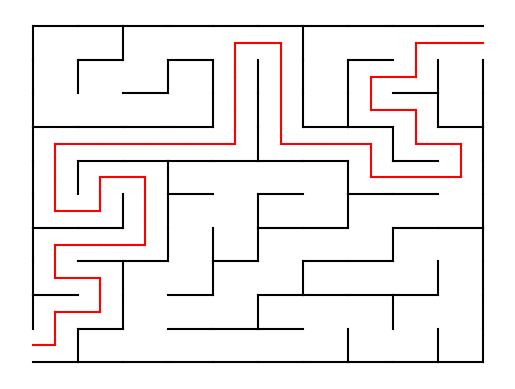

The matplotlib source for this figure:
import numpy as np
import matplotlib.pyplot as plt
import matplotlib.animation as animation
import random as random

wymiar = 10
rozmiar = wymiar*2
lab = [[0]*(rozmiar+3) for i in range(rozmiar+3)]

##########################################


class tygrys(object):
    def __init__(self):
        self.x = random.uniform(0, rozmiar)
        self.y = random.uniform(0, rozmiar)
        self.alfa = random.uniform(0, np.pi)
        self.age = 0.1
        self.next_point_y = self.y + self.age * np.sin(self.alfa)
        self.next_point_x = self.x + self.age * np.cos(self.alfa)

    def tygrys_move(self):
        if self.x + self.age * np.cos(self.alfa) <= rozmiar and self.x + self.age * np.cos(self.alfa) >= 0:
            self.x += self.age * np.cos(self.alfa)
        else:
            self.x -= self.age * np.cos(self.alfa)
            self.age = -self.age
            self.alfa = -self.alfa

        if self.y + self.age * np.sin(self.alfa) <= rozmiar and self.y + self.age * np.sin(self.alfa) >= 0:
            self.y += self.age * np.sin(self.alfa)
        else:
            self.y += self.age * np.sin(-self.alfa)
            self.alfa = -self.alfa


tygrysy=[]
x1=[]
y1=[]
n_x=[]
n_y=[]


for i in range(wymiar):
    tygrysy.append(tygrys())

for k in tygrysy:
    x1.append(k.x)
    y1.append(k.y)
    n_x.append(k.next_point_x)
    n_y.append(k.next_point_x)


fig, ax = plt.subplots()
line,=ax.plot(x1 , y1,'bo')


######################################



droga = []
droga.append(0)

rozwiazanie = []
rozwiazanie.append(0)


def przejscie(x, y):
        lab[x][y] = 2

        n = 0

        kierunki = []
        if lab[x + 2][y] == 1:
            kierunki.append(1)
        if lab[x - 2][y] == 1:
            kierunki.append(2)
        if lab[x][y + 2] == 1:
            kierunki.append(3)
        if lab[x][y - 2] == 1:
            kierunki.append(4)

        for i in range(1, rozmiar + 1, 2):
            for j in range(1, rozmiar + 1, 2):
                n = n + lab[i][j]

        if n == 0:
            return

        if len(kierunki) == 0:
            if droga[len(droga)-1] == 1:
                droga.pop()
                przejscie(x - 2, y)
            elif droga[len(droga)-1] == 2:
                droga.pop()
                przejscie(x + 2, y)
            elif droga[len(droga)-1] == 3:
                droga.pop()
                przejscie(x, y - 2)
            elif droga[len(droga)-1] == 4:
                droga.pop()
                przejscie(x, y + 2)
            elif droga[len(droga)-1] == 0:
                return

        if len(kierunki) == 0:
            return
        else:
            losowa = random.randint(0, len(kierunki)-1)

        if kierunki[losowa] == 1:
            lab[x + 1][y] = 2
            droga.append(1)
            przejscie(x + 2, y)
        elif kierunki[losowa] == 2:
            lab[x - 1][y] = 2
            droga.append(2)
            przejscie(x - 2, y)
        elif kierunki[losowa] == 3:
            lab[x][y + 1] = 2
            droga.append(3)
            przejscie(x, y + 2)
        elif kierunki[losowa] == 4:
            lab[x][y - 1] = 2
            droga.append(4)
            przejscie(x, y - 2)


def solve(x, y, f_x, f_y):
    lab[x][y] = 1

    kierunki = []
    if lab[x + 1][y] == 2:
        kierunki.append(1)
    if lab[x - 1][y] == 2:
        kierunki.append(2)
    if lab[x][y + 1] == 2:
        kierunki.append(3)
    if lab[x][y - 1] == 2:
        kierunki.append(4)

    if x == f_x and y == f_y:
        return

    if len(kierunki) == 0:
        if rozwiazanie[len(rozwiazanie) - 1] == 1:
            rozwiazanie.pop()
            solve(x - 2, y, f_x, f_y)
        elif rozwiazanie[len(rozwiazanie) - 1] == 2:
            rozwiazanie.pop()
            solve(x + 2, y, f_x, f_y)
        elif rozwiazanie[len(rozwiazanie) - 1] == 3:
            rozwiazanie.pop()
            solve(x, y - 2, f_x, f_y)
        elif rozwiazanie[len(rozwiazanie) - 1] == 4:
            rozwiazanie.pop()
            solve(x, y + 2, f_x, f_y)
        elif rozwiazanie[len(rozwiazanie) - 1] == 0:
            return

    if len(kierunki) == 0:
        return
    else:
        losowa = random.randint(0, len(kierunki) - 1)

    if kierunki[losowa] == 1:
        lab[x + 1][y] = 1
        rozwiazanie.append(1)
        solve(x + 2, y, f_x, f_y)
    elif kierunki[losowa] == 2:
        lab[x - 1][y] = 1
        rozwiazanie.append(2)
        solve(x - 2, y, f_x, f_y)
    elif kierunki[losowa] == 3:
        lab[x][y + 1] = 1
        rozwiazanie.append(3)
        solve(x, y + 2, f_x, f_y)
    elif kierunki[losowa] == 4:
        lab[x][y - 1] = 1
        rozwiazanie.append(4)
        solve(x, y - 2, f_x, f_y)


for i in range(0,rozmiar+1):
    for j in range(0,rozmiar+1):
        lab[i][j] = 1

wejscie = random.randrange(1, rozmiar, 2)
wyjscie = random.randrange(1, rozmiar, 2)

lab[0][wejscie] = 0
lab[rozmiar][wyjscie] = 0

przejscie(1, wejscie)

plt.plot([1, 0], [wejscie, wejscie], '-r')


for i in range(0, rozmiar+2, 2):
    for j in range(0, rozmiar+2, 2):
        if lab[i+1][j] == 1:
            plt.plot([i, i+2], [j, j], '-k')
        if lab[i][j+1] == 1:
            plt.plot([i, i], [j, j+2], '-k')

solve(1, wejscie, rozmiar-1, wyjscie)

x = 1
y = wejscie

for i in range(0, len(rozwiazanie)):
        x_i = x
        y_i = y
        if rozwiazanie[i] == 1:
            x_i = x + 2
        elif rozwiazanie[i] == 2:
            x_i = x - 2
        elif rozwiazanie[i] == 3:
            y_i = y + 2
        elif rozwiazanie[i] == 4:
            y_i = y - 2

        plt.plot([x, x_i], [y, y_i], '-r')

        x = x_i
        y = y_i
plt.plot([x, x+1], [y, y], '-r')

####################################


def animate(i):
    for k in range(wymiar):
        tygrysy[k].tygrys_move()
        x1[k]=tygrysy[k].x
        y1[k]=tygrysy[k].y
    line.set_data(x1,y1)
    return line,


def init():
    line.set_data([],[])
    return line,


ani = animation.FuncAnimation(fig, animate, frames=20, init_func=init,
                              interval=20, blit=True)

#####################################

plt.axis('off')

plt.show()
